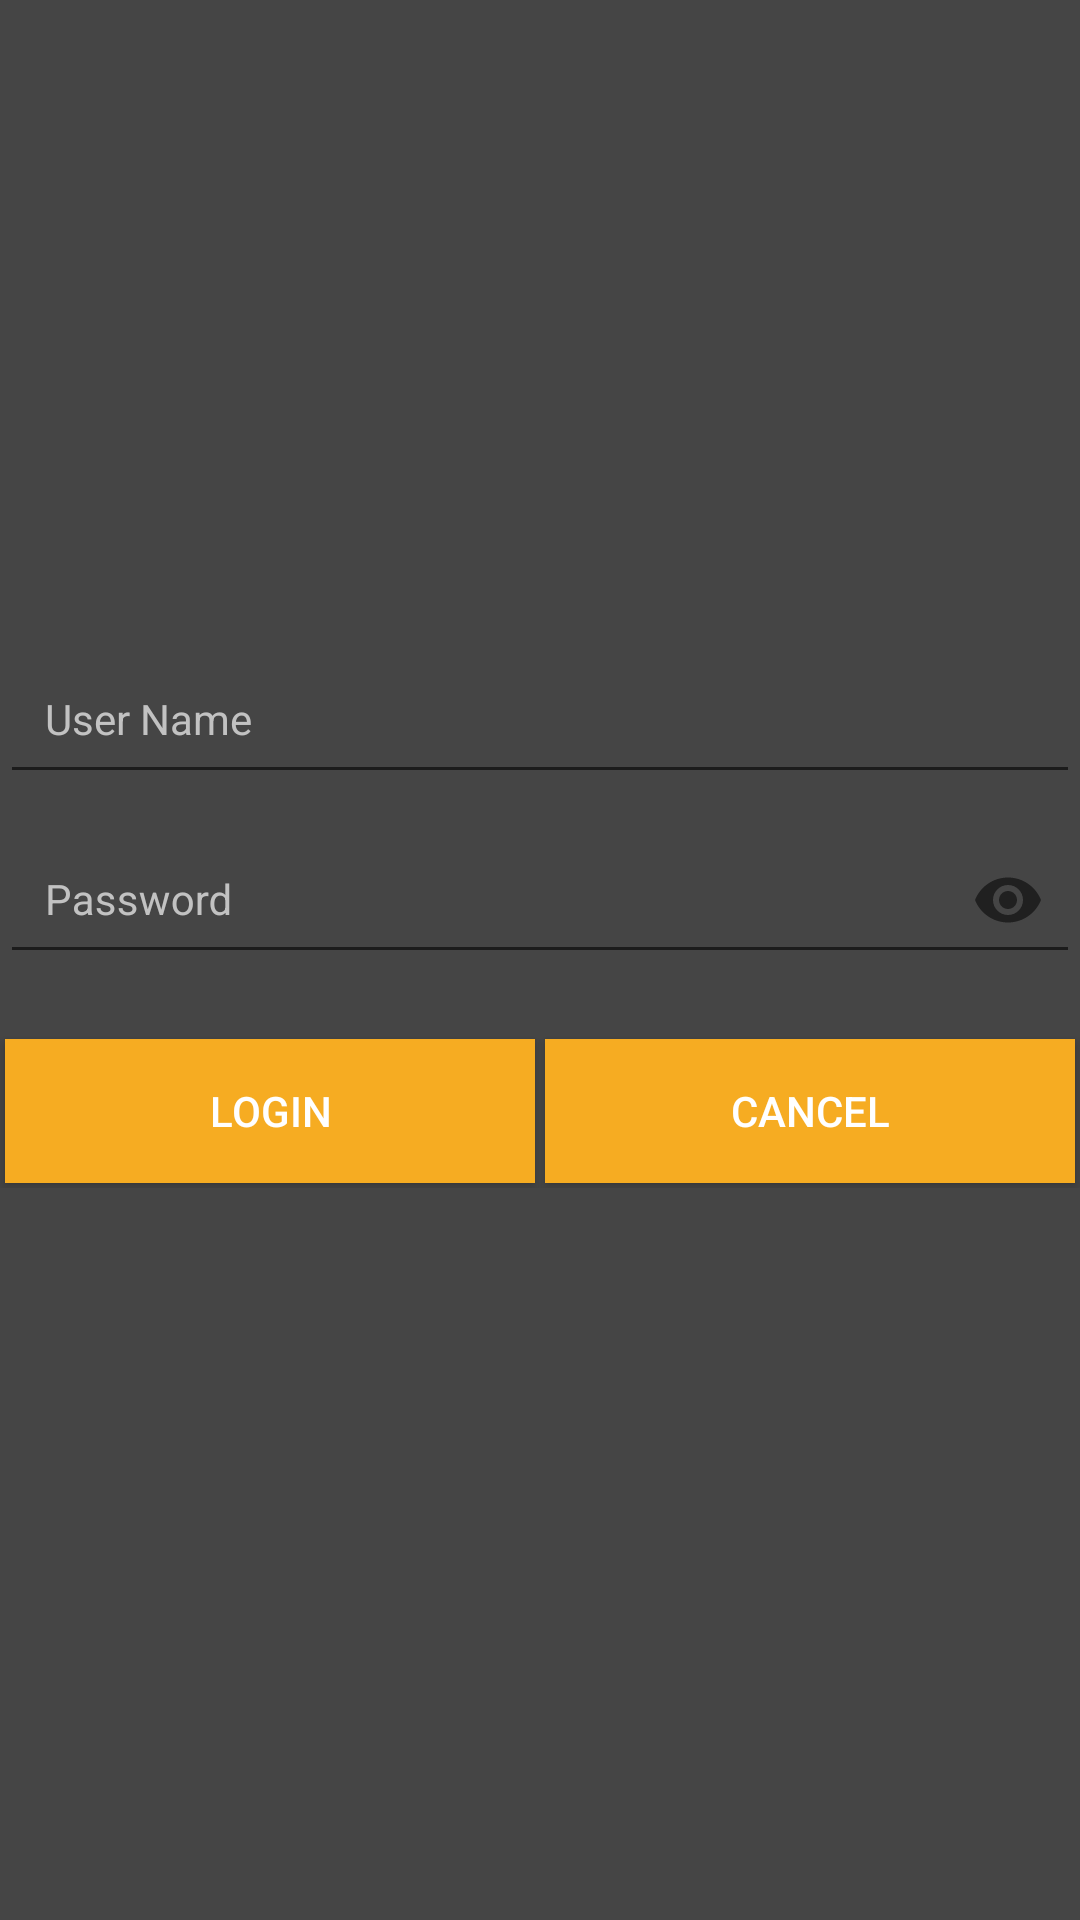

The Android layout XML behind this screen, and the referenced resources:
<!-- AndroidManifest.xml: application theme AppTheme -->
<!-- res/layout/activity_login.xml -->
<?xml version="1.0" encoding="utf-8"?>
<android.support.design.widget.CoordinatorLayout xmlns:android="http://schemas.android.com/apk/res/android"
    xmlns:app="http://schemas.android.com/apk/res-auto"
    xmlns:tools="http://schemas.android.com/tools"
    android:id="@+id/coordinatorLayout"
    android:layout_width="match_parent"
    android:layout_height="match_parent"
    >
    <LinearLayout xmlns:android="http://schemas.android.com/apk/res/android"
        xmlns:tools="http://schemas.android.com/tools"
        android:layout_width="match_parent"
        android:layout_height="match_parent"
        android:gravity="center_horizontal|center_vertical"
        android:orientation="vertical"

        android:background="@color/backgroundColor">

        <ImageView
            android:id="@+id/textView1"
            android:layout_width="wrap_content"
            android:layout_height="wrap_content"
            android:background="@drawable/logo" />

        <LinearLayout
            android:id="@+id/llLogin"
            android:layout_width="match_parent"
            android:layout_height="wrap_content"
            android:orientation="vertical">

            <android.support.design.widget.TextInputLayout
                android:layout_width="match_parent"
                android:layout_height="wrap_content"
                android:textColor="@color/white"
                android:textColorHint="@color/hint_color">
                <EditText
                    android:id="@+id/edtxtUname"
                    android:layout_width="match_parent"
                    android:layout_height="wrap_content"
                    android:layout_marginTop="50dp"
                    android:ems="10"
                    android:hint="@string/hint_userName"
                    android:inputType="textPersonName"
                    android:padding="15dp"
                    android:singleLine="true"
                    android:text=""
                    android:textColor="@color/white"
                    android:textColorHint="@color/hint_color"
                    android:textCursorDrawable="@null"
                    android:textSize="14dp"

                   /> >
            </android.support.design.widget.TextInputLayout>

            <android.support.design.widget.TextInputLayout
                android:layout_width="match_parent"
                android:layout_height="wrap_content"
                android:textColor="@color/white"
                app:passwordToggleEnabled="true"
                android:textColorHint="@color/hint_color">
                <EditText
                    android:id="@+id/edtxtPwd"
                    android:layout_width="match_parent"
                    android:layout_height="wrap_content"
                    android:layout_marginTop="20dp"
                    android:ems="10"
                    android:hint="@string/hint_Password"
                    android:inputType="textPassword"
                    android:padding="15dp"
                    android:singleLine="true"
                    android:text=""
                    android:textColor="@color/white"
                    android:textColorHint="@color/hint_color"
                    android:textCursorDrawable="@null"
                    android:textSize="14dp"/>
            </android.support.design.widget.TextInputLayout>

            <LinearLayout
                android:layout_width="match_parent"
                android:layout_height="wrap_content"
                android:layout_marginTop="20dp"
                android:orientation="horizontal"
                android:weightSum="2">

                <Button
                    android:id="@+id/btnLogin"
                    android:layout_width="wrap_content"
                    android:layout_height="wrap_content"
                    android:layout_margin="5px"
                    android:layout_weight="1"
                    android:background="@color/baseColor"
                    android:text="@string/Login"
                    android:textColor="@color/white" />

                <Button
                    android:id="@+id/btnCancel"
                    android:layout_width="wrap_content"
                    android:layout_height="wrap_content"
                    android:layout_margin="5px"
                    android:layout_marginTop="20dp"
                    android:layout_weight="1"
                    android:background="@color/baseColor"
                    android:text="@string/Cancel"
                    android:textColor="@color/white" />

            </LinearLayout>




            <TextView
                android:id="@+id/tvError"
                android:layout_width="wrap_content"
                android:layout_height="wrap_content"
                android:layout_marginTop="20dp"
                android:layout_gravity="center_horizontal"
                android:text=""
                android:textAppearance="?android:attr/textAppearanceMedium"
                android:textColor="@color/red"
                android:textSize="14dp" />
        </LinearLayout>
    </LinearLayout>
</android.support.design.widget.CoordinatorLayout>
<!-- resources referenced by this layout -->
<resources>
  <color name="backgroundColor">#454545</color>
  <color name="baseColor">#F6AC22</color>
  <color name="hint_color">#C2C2C2</color>
  <color name="red">#eb4646</color>
  <color name="white">#ffffff</color>
  <string name="Cancel">Cancel</string>
  <string name="Login">Login</string>
  <string name="hint_Password">Password</string>
  <string name="hint_userName">User Name</string>
  <style name="AppTheme" parent="Theme.AppCompat.Light.DarkActionBar">
          
          <item name="colorPrimary">@color/colorPrimary</item>
          <item name="colorPrimaryDark">@color/colorPrimaryDark</item>
          <item name="colorAccent">@color/colorAccent</item>
      </style>
  <color name="colorPrimary">#008577</color>
  <color name="colorPrimaryDark">#00574B</color>
  <color name="colorAccent">#D81B60</color>
</resources>
